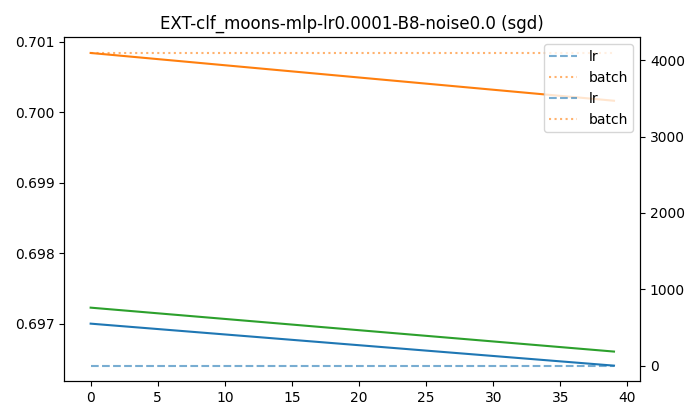

Data behind this chart, as committed beside it:
batch, epoch, lr, test_acc, test_loss, train_acc, train_loss, val_acc, val_loss
4096, 0, 0.0001, 0.5312, 0.6972, 0.5323, 0.697, 0.4531, 0.7008
4096, 1, 0.0001, 0.5312, 0.6972, 0.5323, 0.697, 0.4531, 0.7008
4096, 2, 0.0001, 0.5312, 0.6972, 0.5323, 0.697, 0.4531, 0.7008
4096, 3, 0.0001, 0.5312, 0.6972, 0.5323, 0.697, 0.4531, 0.7008
4096, 4, 0.0001, 0.5312, 0.6972, 0.5323, 0.6969, 0.4531, 0.7008
4096, 5, 0.0001, 0.5312, 0.6972, 0.5323, 0.6969, 0.4531, 0.7008
4096, 6, 0.0001, 0.5312, 0.6971, 0.5323, 0.6969, 0.4531, 0.7007
4096, 7, 0.0001, 0.5312, 0.6971, 0.5323, 0.6969, 0.4531, 0.7007
4096, 8, 0.0001, 0.5312, 0.6971, 0.5323, 0.6969, 0.4531, 0.7007
4096, 9, 0.0001, 0.5312, 0.6971, 0.5323, 0.6969, 0.4531, 0.7007
4096, 10, 0.0001, 0.5312, 0.6971, 0.5323, 0.6969, 0.4531, 0.7007
4096, 11, 0.0001, 0.5312, 0.6971, 0.5323, 0.6968, 0.4531, 0.7006
4096, 12, 0.0001, 0.5312, 0.697, 0.5323, 0.6968, 0.4531, 0.7006
4096, 13, 0.0001, 0.5344, 0.697, 0.5323, 0.6968, 0.4531, 0.7006
4096, 14, 0.0001, 0.5312, 0.697, 0.5323, 0.6968, 0.4531, 0.7006
4096, 15, 0.0001, 0.5312, 0.697, 0.5323, 0.6968, 0.4531, 0.7006
4096, 16, 0.0001, 0.5312, 0.697, 0.5323, 0.6968, 0.4531, 0.7006
4096, 17, 0.0001, 0.5312, 0.697, 0.5323, 0.6967, 0.4531, 0.7005
4096, 18, 0.0001, 0.5312, 0.6969, 0.5323, 0.6967, 0.4531, 0.7005
4096, 19, 0.0001, 0.5281, 0.6969, 0.5323, 0.6967, 0.4531, 0.7005
4096, 20, 0.0001, 0.5281, 0.6969, 0.5323, 0.6967, 0.4531, 0.7005
4096, 21, 0.0001, 0.5281, 0.6969, 0.5323, 0.6967, 0.4562, 0.7005
4096, 22, 0.0001, 0.5281, 0.6969, 0.5323, 0.6967, 0.4562, 0.7005
4096, 23, 0.0001, 0.5281, 0.6969, 0.5323, 0.6967, 0.4562, 0.7004
4096, 24, 0.0001, 0.5281, 0.6968, 0.5323, 0.6966, 0.4531, 0.7004
4096, 25, 0.0001, 0.5281, 0.6968, 0.5323, 0.6966, 0.4531, 0.7004
4096, 26, 0.0001, 0.5281, 0.6968, 0.5333, 0.6966, 0.4531, 0.7004
4096, 27, 0.0001, 0.5281, 0.6968, 0.5333, 0.6966, 0.4531, 0.7004
4096, 28, 0.0001, 0.5281, 0.6968, 0.5333, 0.6966, 0.4531, 0.7004
4096, 29, 0.0001, 0.5281, 0.6968, 0.5333, 0.6966, 0.4531, 0.7003
4096, 30, 0.0001, 0.5281, 0.6968, 0.5333, 0.6965, 0.4531, 0.7003
4096, 31, 0.0001, 0.5281, 0.6967, 0.5333, 0.6965, 0.4531, 0.7003
4096, 32, 0.0001, 0.5281, 0.6967, 0.5333, 0.6965, 0.4531, 0.7003
4096, 33, 0.0001, 0.5281, 0.6967, 0.5333, 0.6965, 0.4531, 0.7003
4096, 34, 0.0001, 0.5281, 0.6967, 0.5333, 0.6965, 0.4531, 0.7002
4096, 35, 0.0001, 0.5281, 0.6967, 0.5333, 0.6965, 0.4531, 0.7002
4096, 36, 0.0001, 0.5281, 0.6967, 0.5333, 0.6965, 0.4531, 0.7002
4096, 37, 0.0001, 0.5281, 0.6966, 0.5333, 0.6964, 0.4531, 0.7002
4096, 38, 0.0001, 0.5281, 0.6966, 0.5333, 0.6964, 0.4531, 0.7002
4096, 39, 0.0001, 0.5281, 0.6966, 0.5333, 0.6964, 0.4531, 0.7002
